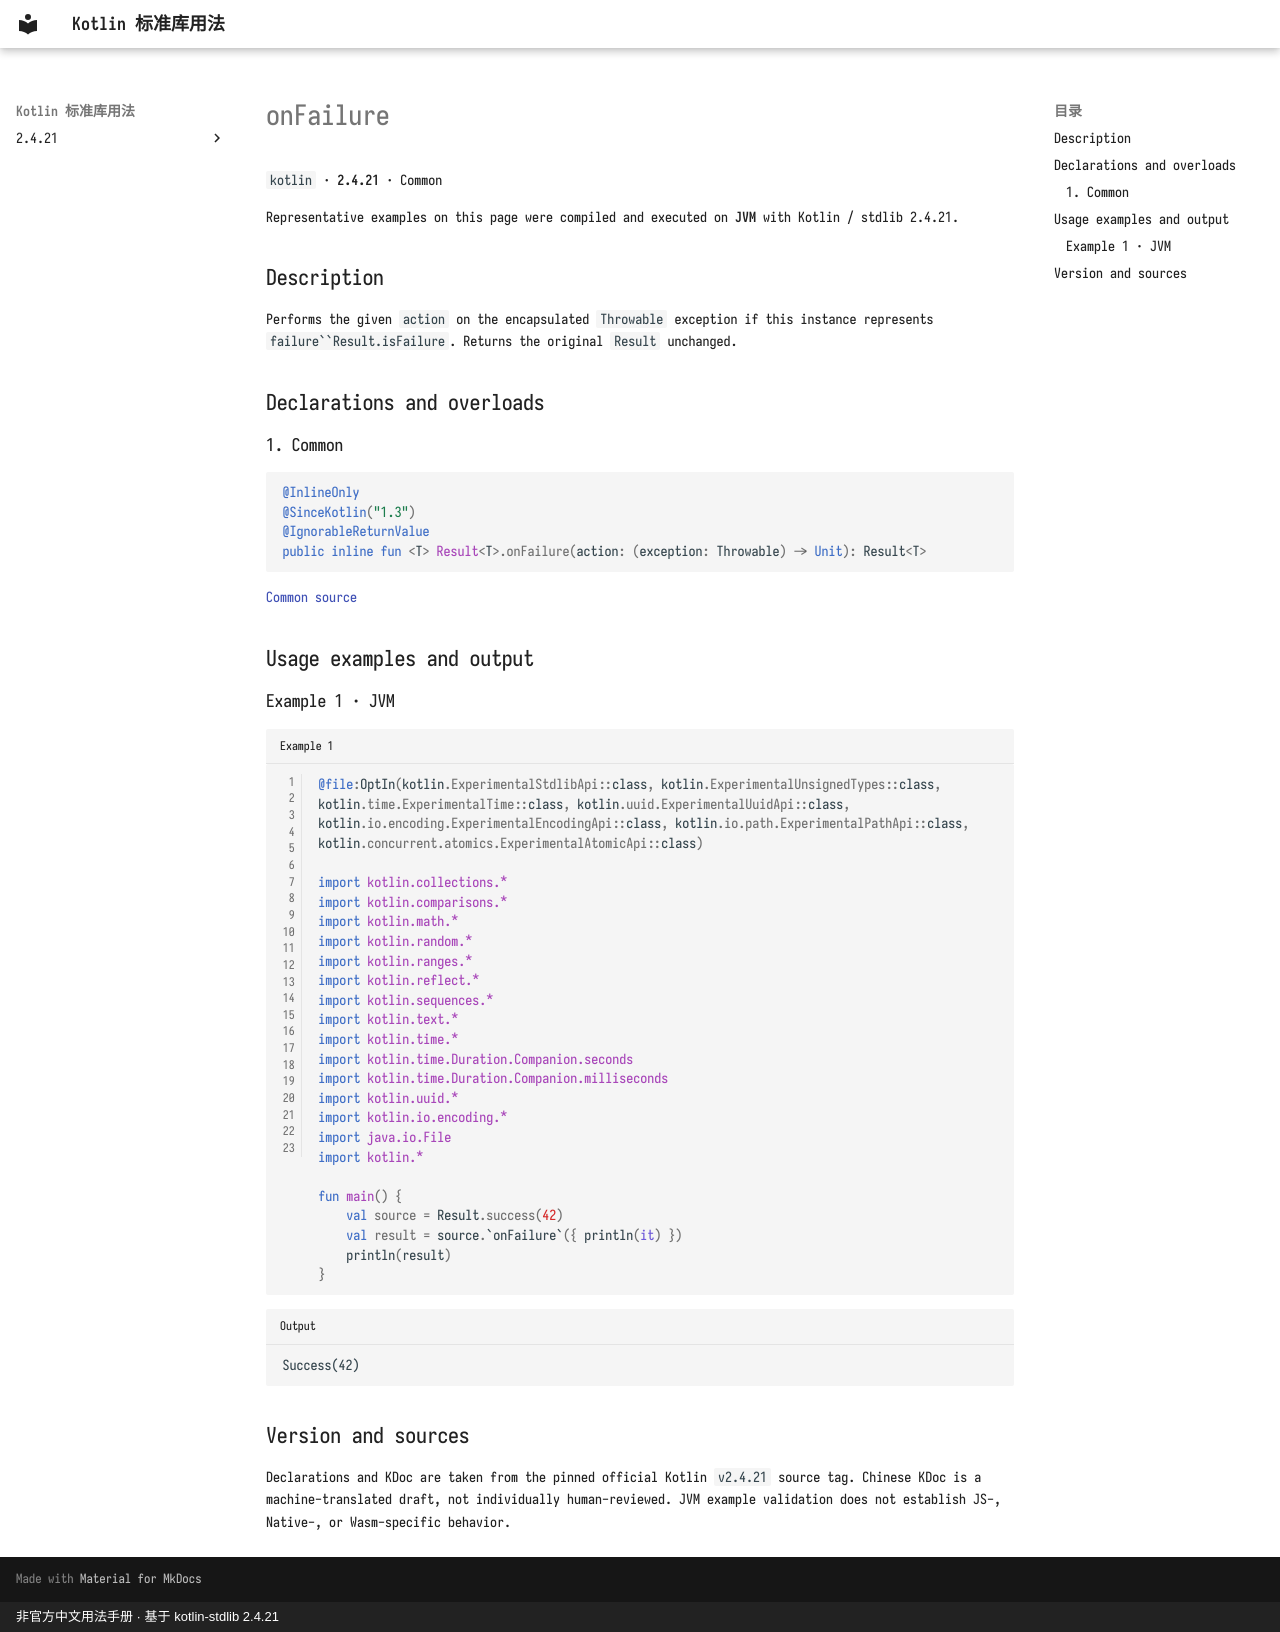

repository: oooooooko/kotlin-stdlib-docs · page: en/api/kotlin/onfailure--2dcd7e90/index.html · generator: mkdocs · copyright: 非官方中文用法手册 · 基于 kotlin-stdlib 2.4.21

# onFailure

`kotlin` · **2.4.21** · Common

Representative examples on this page were compiled and executed on **JVM** with Kotlin / stdlib 2.4.21.

## Description

Performs the given `action` on the encapsulated `Throwable` exception if this instance represents `failure``Result.isFailure`.
Returns the original `Result` unchanged.

## Declarations and overloads

### 1. Common

```kotlin
@InlineOnly
@SinceKotlin("1.3")
@IgnorableReturnValue
public inline fun <T> Result<T>.onFailure(action: (exception: Throwable) -> Unit): Result<T>
```

[Common source](https://github.com/JetBrains/kotlin/blob/v2.4.21/libraries/stdlib/src/kotlin/util/Result.kt#L311)

## Usage examples and output

### Example 1 · JVM

```kotlin title="Example 1" linenums="1"
@file:OptIn(kotlin.ExperimentalStdlibApi::class, kotlin.ExperimentalUnsignedTypes::class, kotlin.time.ExperimentalTime::class, kotlin.uuid.ExperimentalUuidApi::class, kotlin.io.encoding.ExperimentalEncodingApi::class, kotlin.io.path.ExperimentalPathApi::class, kotlin.concurrent.atomics.ExperimentalAtomicApi::class)

import kotlin.collections.*
import kotlin.comparisons.*
import kotlin.math.*
import kotlin.random.*
import kotlin.ranges.*
import kotlin.reflect.*
import kotlin.sequences.*
import kotlin.text.*
import kotlin.time.*
import kotlin.time.Duration.Companion.seconds
import kotlin.time.Duration.Companion.milliseconds
import kotlin.uuid.*
import kotlin.io.encoding.*
import java.io.File
import kotlin.*

fun main() {
    val source = Result.success(42)
    val result = source.`onFailure`({ println(it) })
    println(result)
}
```

```text title="Output"
Success(42)
```

## Version and sources

Declarations and KDoc are taken from the pinned official Kotlin `v2.4.21` source tag. Chinese KDoc is a machine-translated draft, not individually human-reviewed. JVM example validation does not establish JS-, Native-, or Wasm-specific behavior.
